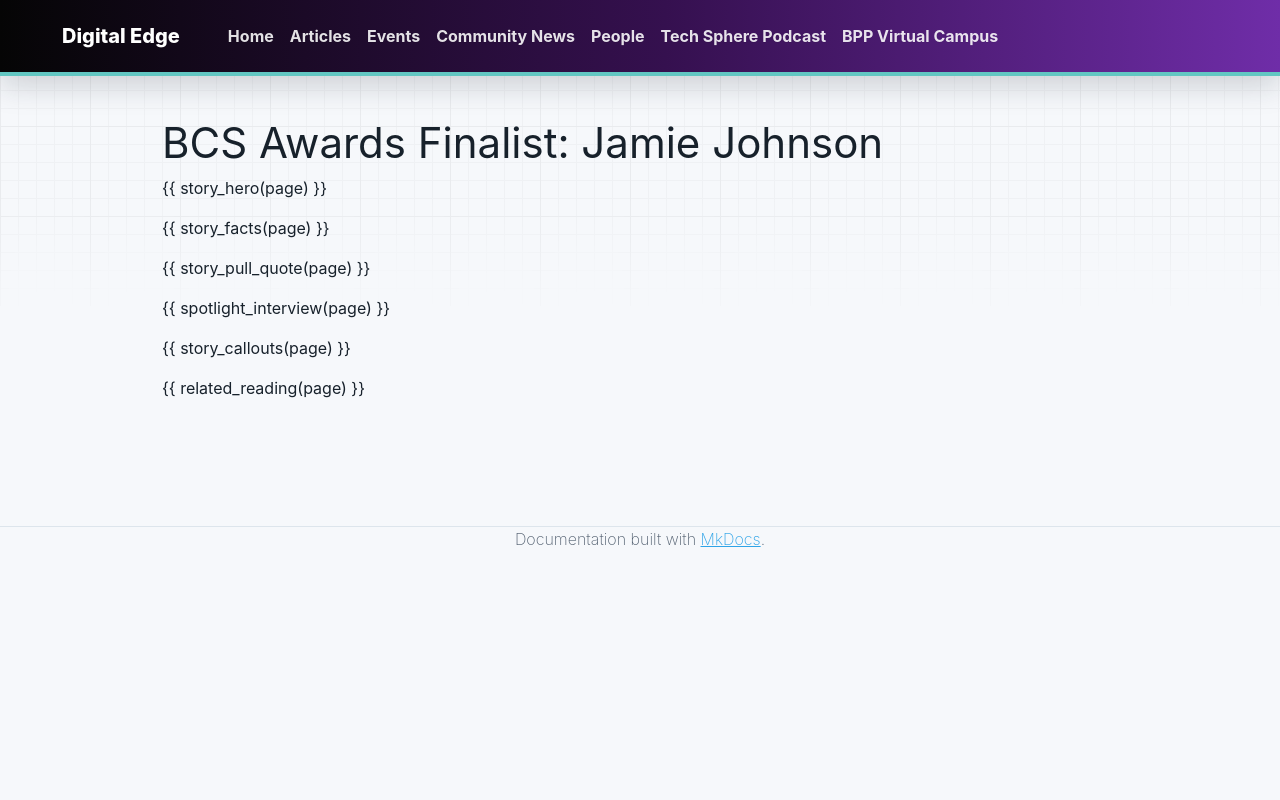

repository: bpp-sot/Digital-Edge · page: community-news/bcs-awards-finalist-jamie-johnson/index.html · generator: mkdocs

---
title: "BCS Awards Finalist: Jamie Johnson"
heading: "Jamie Johnson"
card_title: "Jamie Johnson, Finalist"
description: "Level 6 Data Science apprentice and Analyst Degree Apprentice of the Year finalist, on running a 250-strong apprentice community and learning to speak in front of hundreds."
news_label: "BCS Awards"
date: 2025-08-01
date_display: "August 2025"
render_macros: true
kicker: "BCS Awards 2025 · BPP School of Tech"
lede: "Level 6 Data Science apprentice with BPP School of Tech, and one of six finalists in a category that drew a lot of applicants."
hero_award:
  tier: "Finalist"
  category: "Analyst Degree Apprentice of the Year"
  year: 2025
facts:
  - value: "Level 6"
    label: "Data Science apprenticeship"
  - value: "Top 6"
    label: "finalist in the Analyst Degree category"
  - value: "250+"
    label: "people in the apprentice community Jamie runs"
pull_quote:
  text: "Before I joined an apprenticeship, I was honestly the most introverted person, but now I speak in front of hundreds of people on a regular basis."
  cite: "Jamie on an unexpected new skill"
interview:
  - question: "How did it feel to be named a finalist in the BCS awards?"
    answer: |
      Being named a finalist was a huge achievement. BCS is a really well known organisation, so many people applied, and to be a top six finalist is a great success.
  - question: "How did you find the awards ceremony?"
    answer: |
      The award ceremony was a brilliant day. There were lots of amazing people in a room, and I got to meet people in person who I previously knew by name.
  - question: "What inspired you to pursue a digital apprenticeship?"
    answer: |
      I pursued a digital apprenticeship in data because I like maths, statistics and computer science.
  - question: "What has been the most rewarding part of your apprenticeship journey so far?"
    answer: |
      Running a community of over 250 people to try and make apprenticeships a better place for future candidates.
  - question: "Can you share a project or achievement you're particularly proud of?"
    answer: |
      When I first joined my company, they had just started a complex model development project. By the time of writing this, the project is nearly complete. I'm proud to see how my development has also related to the development of the project.
  - question: "What skills have you developed that you didn't expect to?"
    answer: |
      Communication. Before I joined an apprenticeship, I was honestly the most introverted person, but now I speak in front of hundreds of people on a regular basis.
  - question: "Who would you like to thank or acknowledge for supporting your journey?"
    answer: |
      The apprenticeship team within the company, who have supported me with my apprenticeship journey and all my ideas. My team also allow me to do all the things I do other than my job.
callouts:
  - label: "Biggest lesson"
    text: "Don't be too afraid to ask questions that you genuinely don't know the answer to. It could turn out that you just see it from a different perspective."
  - label: "Advice for future apprentices"
    text: "You won't know until you try. Being an apprentice allows for a lot of opportunities, and everything is a learning experience."
  - label: "What's next"
    text: "I want to work towards becoming a manager and support people in their development."
related_heading: "More From the 2025 BCS Awards"
related:
  - href: "../bcs-awards-2025-celebrating-excellence/"
    tag: "Awards round-up"
    title: "Celebrating Excellence at the 2025 BCS Awards"
    description: "Every winner, highly commended and finalist from BPP, Firebrand and Estio."
  - href: "../bcs-awards-finalist-david-adams/"
    tag: "Finalist"
    title: "David Adams"
    description: "Business Analyst of the Year finalist on why asking for help is a strength."
  - href: "../bcs-awards-finalist-kausar-member/"
    tag: "Finalist"
    title: "Kausar Member"
    description: "Cyber Apprentice of the Year finalist on putting theory straight into practice."
---

# BCS Awards Finalist: Jamie Johnson

{{ story_hero(page) }}

{{ story_facts(page) }}

{{ story_pull_quote(page) }}

{{ spotlight_interview(page) }}

{{ story_callouts(page) }}

{{ related_reading(page) }}
